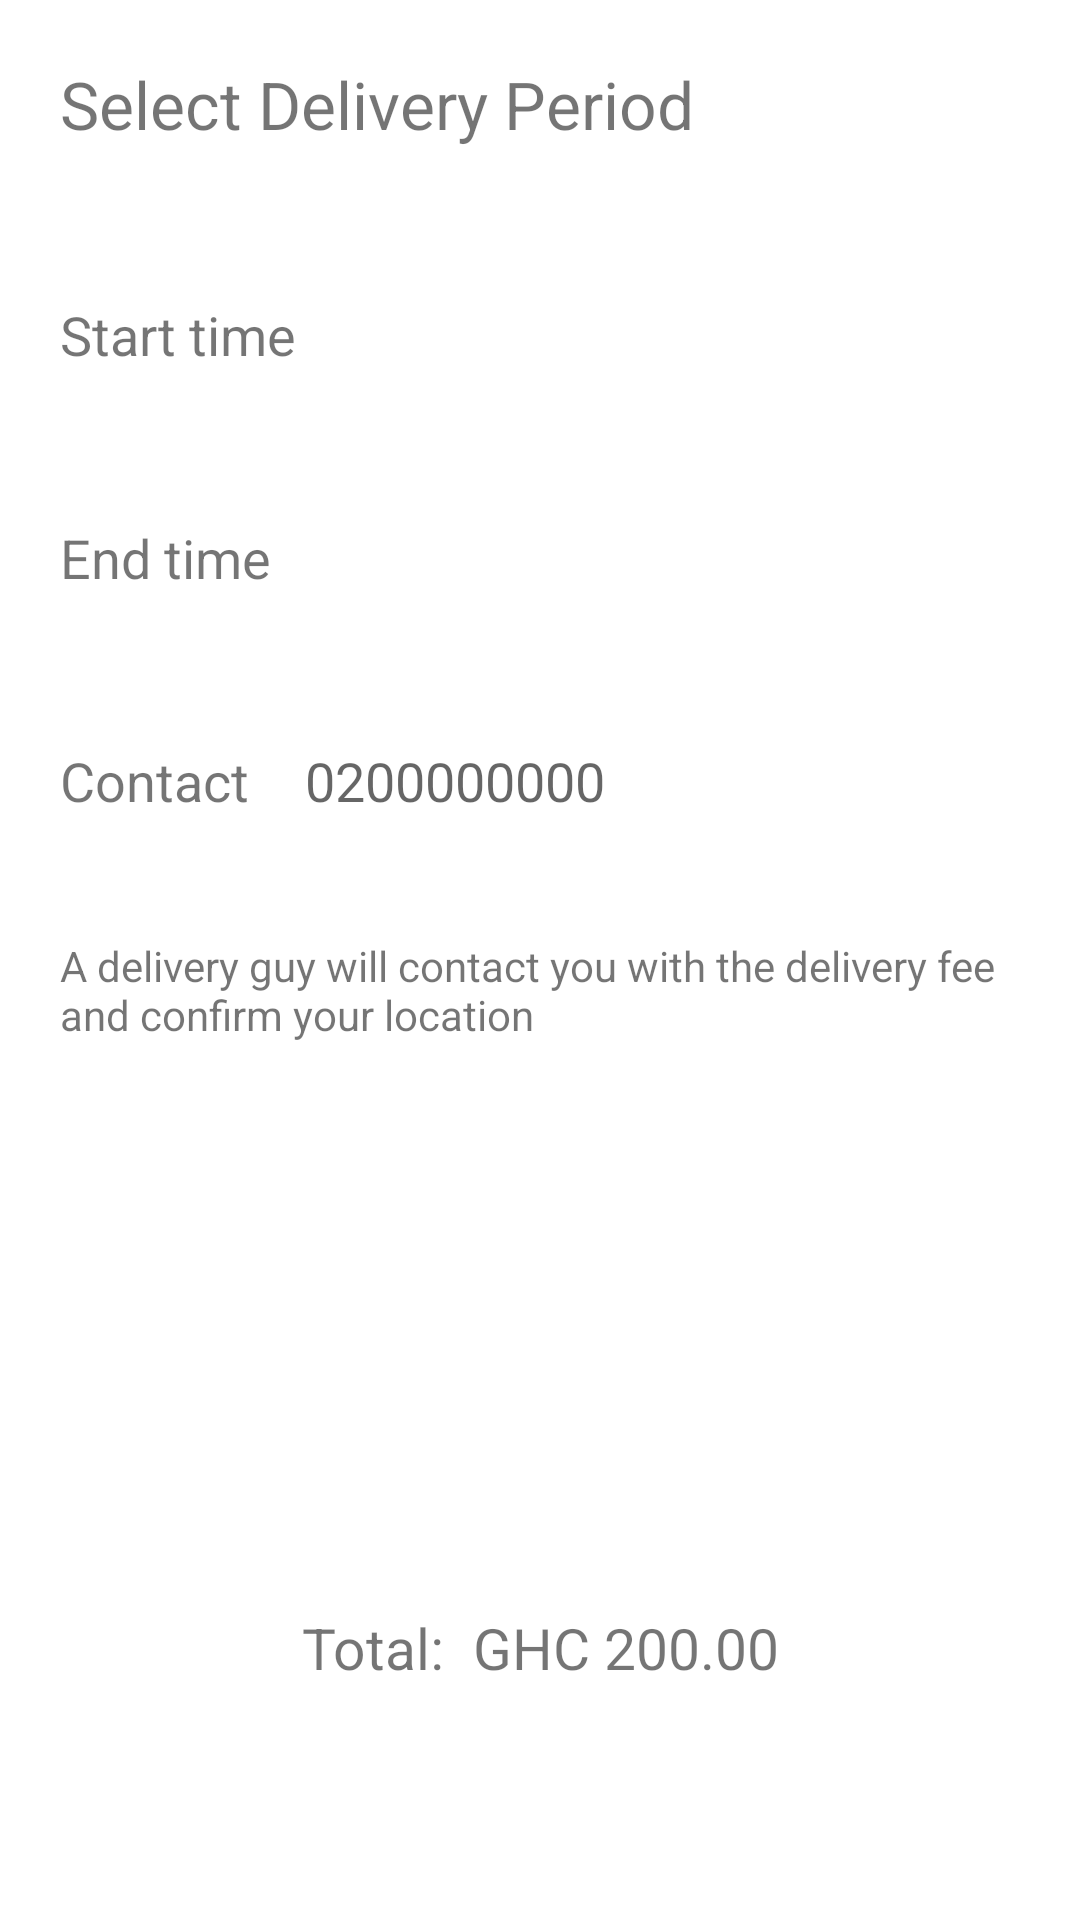

Reconstruct the res/layout file that produces this screen, plus the resources it refers to.
<!-- AndroidManifest.xml: application theme Theme.Bundle -->
<!-- res/layout/fragment_checkout.xml -->
<?xml version="1.0" encoding="utf-8"?>
<androidx.constraintlayout.widget.ConstraintLayout
    xmlns:android="http://schemas.android.com/apk/res/android"
    xmlns:app="http://schemas.android.com/apk/res-auto"
    xmlns:tools="http://schemas.android.com/tools"
    android:layout_width="match_parent"
    android:layout_height="match_parent"
    tools:context=".ui.home.checkout.CheckoutFragment">

    <TextView
        android:id="@+id/textView21"
        android:layout_width="wrap_content"
        android:layout_height="wrap_content"
        android:layout_marginStart="20dp"
        android:layout_marginTop="20dp"
        android:text="Select Delivery Period"
        android:textSize="22sp"
        app:layout_constraintStart_toStartOf="parent"
        app:layout_constraintTop_toTopOf="parent" />

    <Button
        android:id="@+id/button_confirn_order"
        android:layout_width="0dp"
        android:layout_height="wrap_content"
        android:layout_marginStart="10dp"
        android:layout_marginEnd="10dp"
        android:layout_marginBottom="20dp"
        android:text="Bring My Bundle"
        android:textColor="@color/white"
        android:background="@drawable/btn_primary_ripple"
        app:layout_constraintBottom_toBottomOf="parent"
        app:layout_constraintEnd_toEndOf="parent"
        app:layout_constraintStart_toStartOf="parent" />

    <LinearLayout
        android:id="@+id/linearLayout2"
        android:layout_width="wrap_content"
        android:layout_height="wrap_content"
        android:layout_marginBottom="10dp"
        android:orientation="horizontal"
        app:layout_constraintBottom_toTopOf="@+id/button_confirn_order"
        app:layout_constraintEnd_toEndOf="parent"
        app:layout_constraintStart_toStartOf="parent">

        <TextView
            android:id="@+id/textView18"
            android:layout_width="wrap_content"
            android:layout_height="wrap_content"
            android:layout_weight="1"
            android:text="Total:  "
            android:textSize="19sp"/>

        <TextView
            android:id="@+id/textView19"
            android:layout_width="wrap_content"
            android:layout_height="wrap_content"
            android:layout_weight="1"
            android:text="GHC "
            android:textSize="19sp"/>

        <TextView
            android:id="@+id/text_view_total"
            android:layout_width="wrap_content"
            android:layout_height="wrap_content"
            android:layout_weight="1"
            android:text="200.00"
            android:textSize="19sp"/>
    </LinearLayout>

    <TextView
        android:id="@+id/textView14"
        android:layout_width="wrap_content"
        android:layout_height="wrap_content"
        android:layout_marginStart="20dp"
        android:layout_marginTop="50dp"
        android:text="Start time "
        android:textSize="18sp"
        app:layout_constraintStart_toStartOf="parent"
        app:layout_constraintTop_toBottomOf="@+id/textView21" />

    <Spinner
        android:id="@+id/spinner_start_time"
        android:layout_width="80dp"
        android:layout_height="40dp"
        android:layout_marginStart="30dp"
        android:background="@drawable/edit_text_background"
        app:layout_constraintBottom_toBottomOf="@+id/textView14"
        app:layout_constraintStart_toEndOf="@+id/textView14"
        app:layout_constraintTop_toTopOf="@+id/textView14" />

    <TextView
        android:id="@+id/textView15"
        android:layout_width="wrap_content"
        android:layout_height="wrap_content"
        android:layout_marginTop="50dp"
        android:text="End time "
        android:textSize="18sp"
        app:layout_constraintStart_toStartOf="@+id/textView14"
        app:layout_constraintTop_toBottomOf="@+id/textView14" />

    <Spinner
        android:id="@+id/spinner_end_time"
        android:layout_width="80dp"
        android:layout_height="40dp"
        android:background="@drawable/edit_text_background"
        app:layout_constraintBottom_toBottomOf="@+id/textView15"
        app:layout_constraintStart_toStartOf="@+id/spinner_start_time"
        app:layout_constraintTop_toTopOf="@+id/textView15" />

    <TextView
        android:id="@+id/textView20"
        android:layout_width="wrap_content"
        android:layout_height="wrap_content"
        android:layout_marginTop="50dp"
        android:text="Contact"
        android:textSize="18sp"
        app:layout_constraintStart_toStartOf="@+id/textView15"
        app:layout_constraintTop_toBottomOf="@+id/textView15" />

    <EditText
        android:id="@+id/edit_text_contact"
        android:layout_width="wrap_content"
        android:layout_height="50dp"
        android:layout_marginStart="20dp"
        android:layout_marginEnd="50dp"
        android:background="@drawable/edit_text_background"
        android:ems="10"
        android:focusedByDefault="true"
        android:hint="0200000000"
        android:inputType="textEmailAddress"
        app:layout_constraintBottom_toBottomOf="@+id/textView20"
        app:layout_constraintEnd_toEndOf="parent"
        app:layout_constraintStart_toEndOf="@+id/textView20"
        app:layout_constraintTop_toTopOf="@+id/textView20" />

    <TextView
        android:id="@+id/textView22"
        android:layout_width="0dp"
        android:layout_height="wrap_content"
        android:layout_marginTop="40dp"
        android:layout_marginEnd="20dp"
        android:text="@string/delivery_info_notice"
        app:layout_constraintEnd_toEndOf="parent"
        app:layout_constraintStart_toStartOf="@+id/textView20"
        app:layout_constraintTop_toBottomOf="@+id/textView20" />

</androidx.constraintlayout.widget.ConstraintLayout>
<!-- resources referenced by this layout -->
<resources>
  <color name="white">#FFFFFFFF</color>
  <string name="delivery_info_notice">A delivery guy will contact you with the delivery fee and confirm your location</string>
  <style name="Theme.Bundle" parent="Theme.MaterialComponents.Light.NoActionBar">
          
          <item name="colorPrimary">@color/purple_200</item>
          <item name="colorPrimaryVariant">@color/purple_700</item>
          <item name="colorOnPrimary">@color/white</item>
          
          <item name="colorSecondary">@color/teal_200</item>
          <item name="colorSecondaryVariant">@color/teal_700</item>
          <item name="colorOnSecondary">@color/black</item>
          
          <item name="android:statusBarColor">?attr/colorPrimary</item>
          
      </style>
  <color name="purple_200">#FFBB86FC</color>
  <color name="purple_700">#FF3700B3</color>
  <color name="teal_200">#FF03DAC5</color>
  <color name="teal_700">#FF018786</color>
  <color name="black">#FF000000</color>
</resources>
